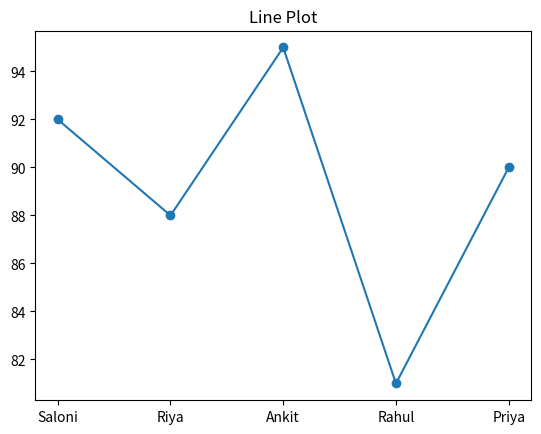
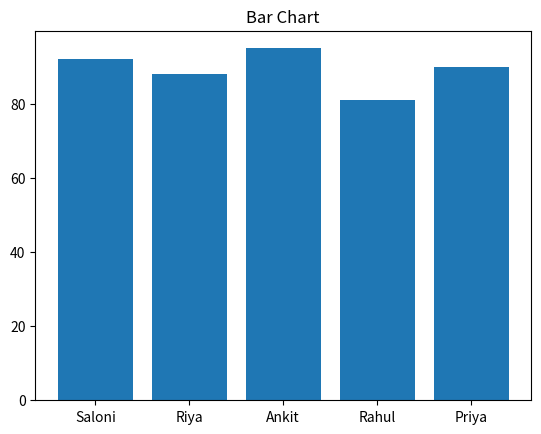
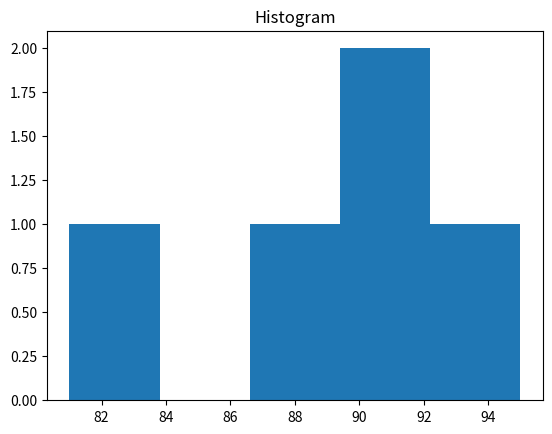
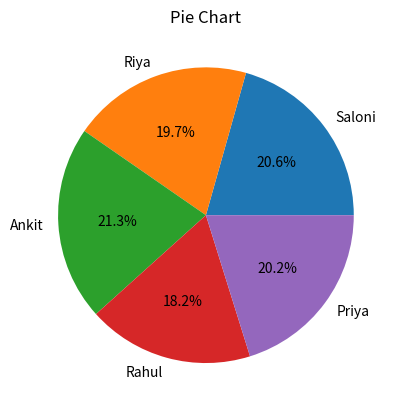
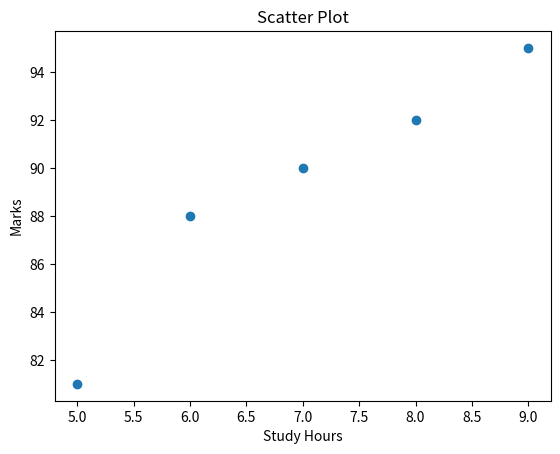
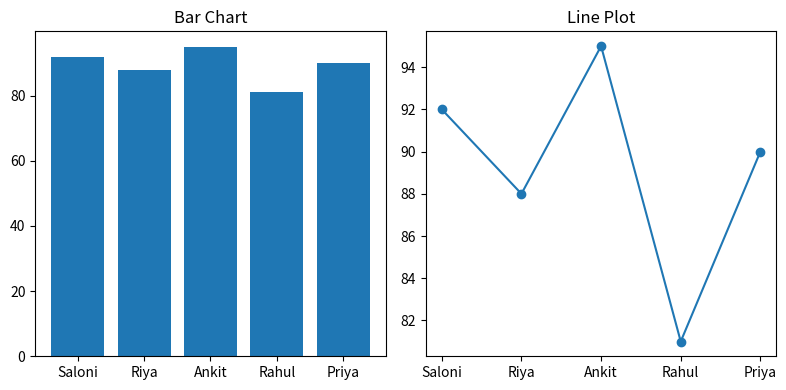
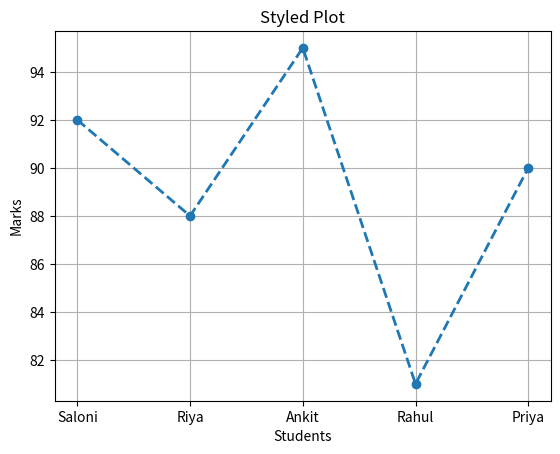
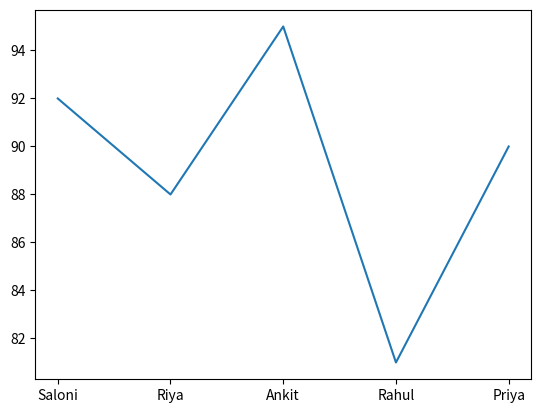
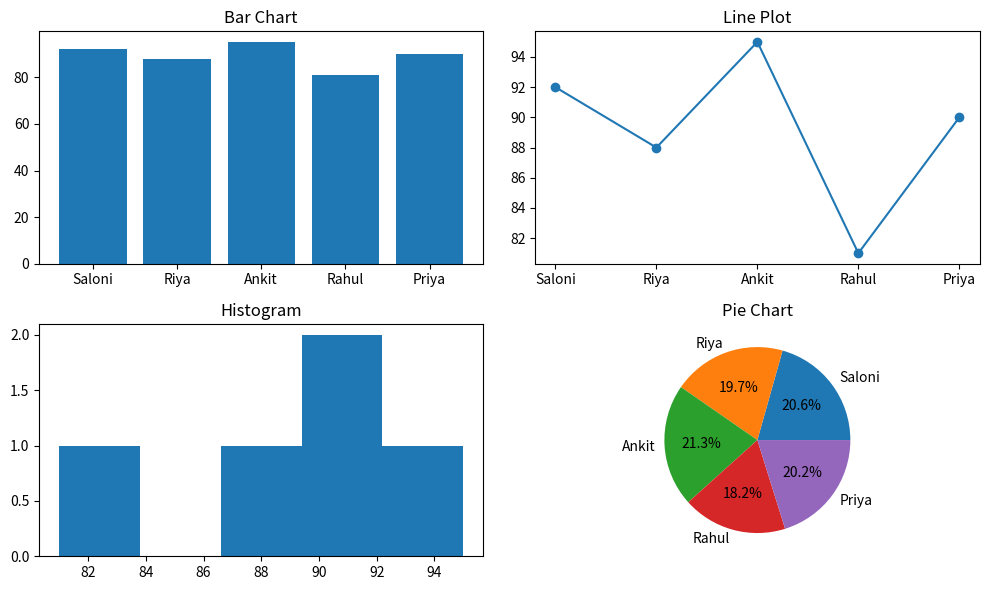

Recreate these plots in Python, in order.
# ======================================
# Day 070: Matplotlib Revision
# Author: Saloni Tiwari
# Repository: python-complete-learning-path
# Description:
# Complete Revision of Matplotlib
# for Data Visualization
# ======================================

print("=" * 60)
print("DAY 070 - MATPLOTLIB REVISION")
print("=" * 60)

# ======================================
# IMPORT LIBRARY
# ======================================

import matplotlib.pyplot as plt

# ======================================
# REVISION NOTES
# ======================================

"""
MATPLOTLIB REVISION CHEAT SHEET

Matplotlib is the most popular
Python library for creating
data visualizations.

Topics Covered:

Day 061 : Introduction
Day 062 : Line Plots
Day 063 : Bar Charts
Day 064 : Histograms
Day 065 : Pie Charts
Day 066 : Scatter Plots
Day 067 : Subplots
Day 068 : Styling
Day 069 : Dashboard Project

Main Library:

import matplotlib.pyplot as plt
"""

# ======================================
# SAMPLE DATA
# ======================================

students = [
    "Saloni",
    "Riya",
    "Ankit",
    "Rahul",
    "Priya"
]

marks = [
    92,
    88,
    95,
    81,
    90
]

# ======================================
# 1. LINE PLOT REVISION
# ======================================

print("\n1. LINE PLOT")

plt.plot(
    students,
    marks,
    marker="o"
)

plt.title(
    "Line Plot"
)

plt.show()

# ======================================
# 2. BAR CHART REVISION
# ======================================

print("\n2. BAR CHART")

plt.bar(
    students,
    marks
)

plt.title(
    "Bar Chart"
)

plt.show()

# ======================================
# 3. HISTOGRAM REVISION
# ======================================

print("\n3. HISTOGRAM")

plt.hist(
    marks,
    bins=5
)

plt.title(
    "Histogram"
)

plt.show()

# ======================================
# 4. PIE CHART REVISION
# ======================================

print("\n4. PIE CHART")

plt.pie(
    marks,
    labels=students,
    autopct="%1.1f%%"
)

plt.title(
    "Pie Chart"
)

plt.show()

# ======================================
# 5. SCATTER PLOT REVISION
# ======================================

print("\n5. SCATTER PLOT")

study_hours = [
    8,
    6,
    9,
    5,
    7
]

plt.scatter(
    study_hours,
    marks
)

plt.title(
    "Scatter Plot"
)

plt.xlabel(
    "Study Hours"
)

plt.ylabel(
    "Marks"
)

plt.show()

# ======================================
# 6. SUBPLOTS REVISION
# ======================================

print("\n6. SUBPLOTS")

plt.figure(
    figsize=(8, 4)
)

plt.subplot(1, 2, 1)

plt.bar(
    students,
    marks
)

plt.title(
    "Bar Chart"
)

plt.subplot(1, 2, 2)

plt.plot(
    students,
    marks,
    marker="o"
)

plt.title(
    "Line Plot"
)

plt.tight_layout()

plt.show()

# ======================================
# 7. STYLING REVISION
# ======================================

print("\n7. STYLING")

plt.plot(
    students,
    marks,
    marker="o",
    linestyle="--",
    linewidth=2
)

plt.title(
    "Styled Plot"
)

plt.xlabel(
    "Students"
)

plt.ylabel(
    "Marks"
)

plt.grid(True)

plt.show()

# ======================================
# 8. SAVE CHART
# ======================================

print("\n8. SAVE CHART")

plt.plot(
    students,
    marks
)

plt.savefig(
    "revision_chart.png"
)

plt.close()

print(
    "Chart Saved Successfully"
)

# ======================================
# 9. STUDENT ANALYSIS
# ======================================

print("\n9. STUDENT ANALYSIS")

print(
    "Highest Marks:",
    max(marks)
)

print(
    "Lowest Marks:",
    min(marks)
)

print(
    "Average Marks:",
    round(
        sum(marks) /
        len(marks),
        2
    )
)

# ======================================
# 10. MINI PROJECT
# ======================================

print("\n10. MINI PROJECT")

plt.figure(
    figsize=(10, 6)
)

plt.subplot(2, 2, 1)

plt.bar(
    students,
    marks
)

plt.title(
    "Bar Chart"
)

plt.subplot(2, 2, 2)

plt.plot(
    students,
    marks,
    marker="o"
)

plt.title(
    "Line Plot"
)

plt.subplot(2, 2, 3)

plt.hist(
    marks,
    bins=5
)

plt.title(
    "Histogram"
)

plt.subplot(2, 2, 4)

plt.pie(
    marks,
    labels=students,
    autopct="%1.1f%%"
)

plt.title(
    "Pie Chart"
)

plt.tight_layout()

plt.show()

# ======================================
# IMPORTANT FUNCTIONS
# ======================================

"""
plt.plot()       -> Line Plot
plt.bar()        -> Bar Chart
plt.barh()       -> Horizontal Bar
plt.hist()       -> Histogram
plt.pie()        -> Pie Chart
plt.scatter()    -> Scatter Plot

plt.title()
plt.xlabel()
plt.ylabel()
plt.legend()
plt.grid()

plt.subplot()
plt.figure()

plt.savefig()
plt.show()
"""

# ======================================
# INTERVIEW QUESTIONS
# ======================================

"""
Q1. What is Matplotlib?

Q2. Difference between
Bar Chart and Histogram?

Q3. What is a Scatter Plot?

Q4. Why use Subplots?

Q5. What is the purpose
of plt.savefig()?

Q6. Difference between
plt.bar() and plt.barh()?

Q7. What is a Pie Chart?

Q8. Why use Grid Lines?
"""

# ======================================
# PRACTICE QUESTIONS
# ======================================

"""
Practice 1:
Create a Line Plot.

Practice 2:
Create a Bar Chart.

Practice 3:
Create a Histogram.

Practice 4:
Create a Pie Chart.

Practice 5:
Create a Scatter Plot.

Practice 6:
Create a Dashboard using
Subplots.
"""

# ======================================
# FINAL CHEAT SHEET
# ======================================

"""
Line Plot      -> Trends
Bar Chart      -> Comparisons
Histogram      -> Distribution
Pie Chart      -> Percentage Share
Scatter Plot   -> Relationships
Subplots       -> Dashboards
Styling        -> Professional Charts
"""

# ======================================
# CHALLENGE PROJECT
# ======================================

"""
Create a College Analytics Dashboard.

Include:

1. Student Marks
2. Attendance
3. Study Hours

Generate:

- Bar Chart
- Line Plot
- Histogram
- Pie Chart
- Scatter Plot

Display all charts in
a professional dashboard.
"""

# ======================================
# END OF FILE
# ======================================

print("\nDay 070 Completed Successfully!")
